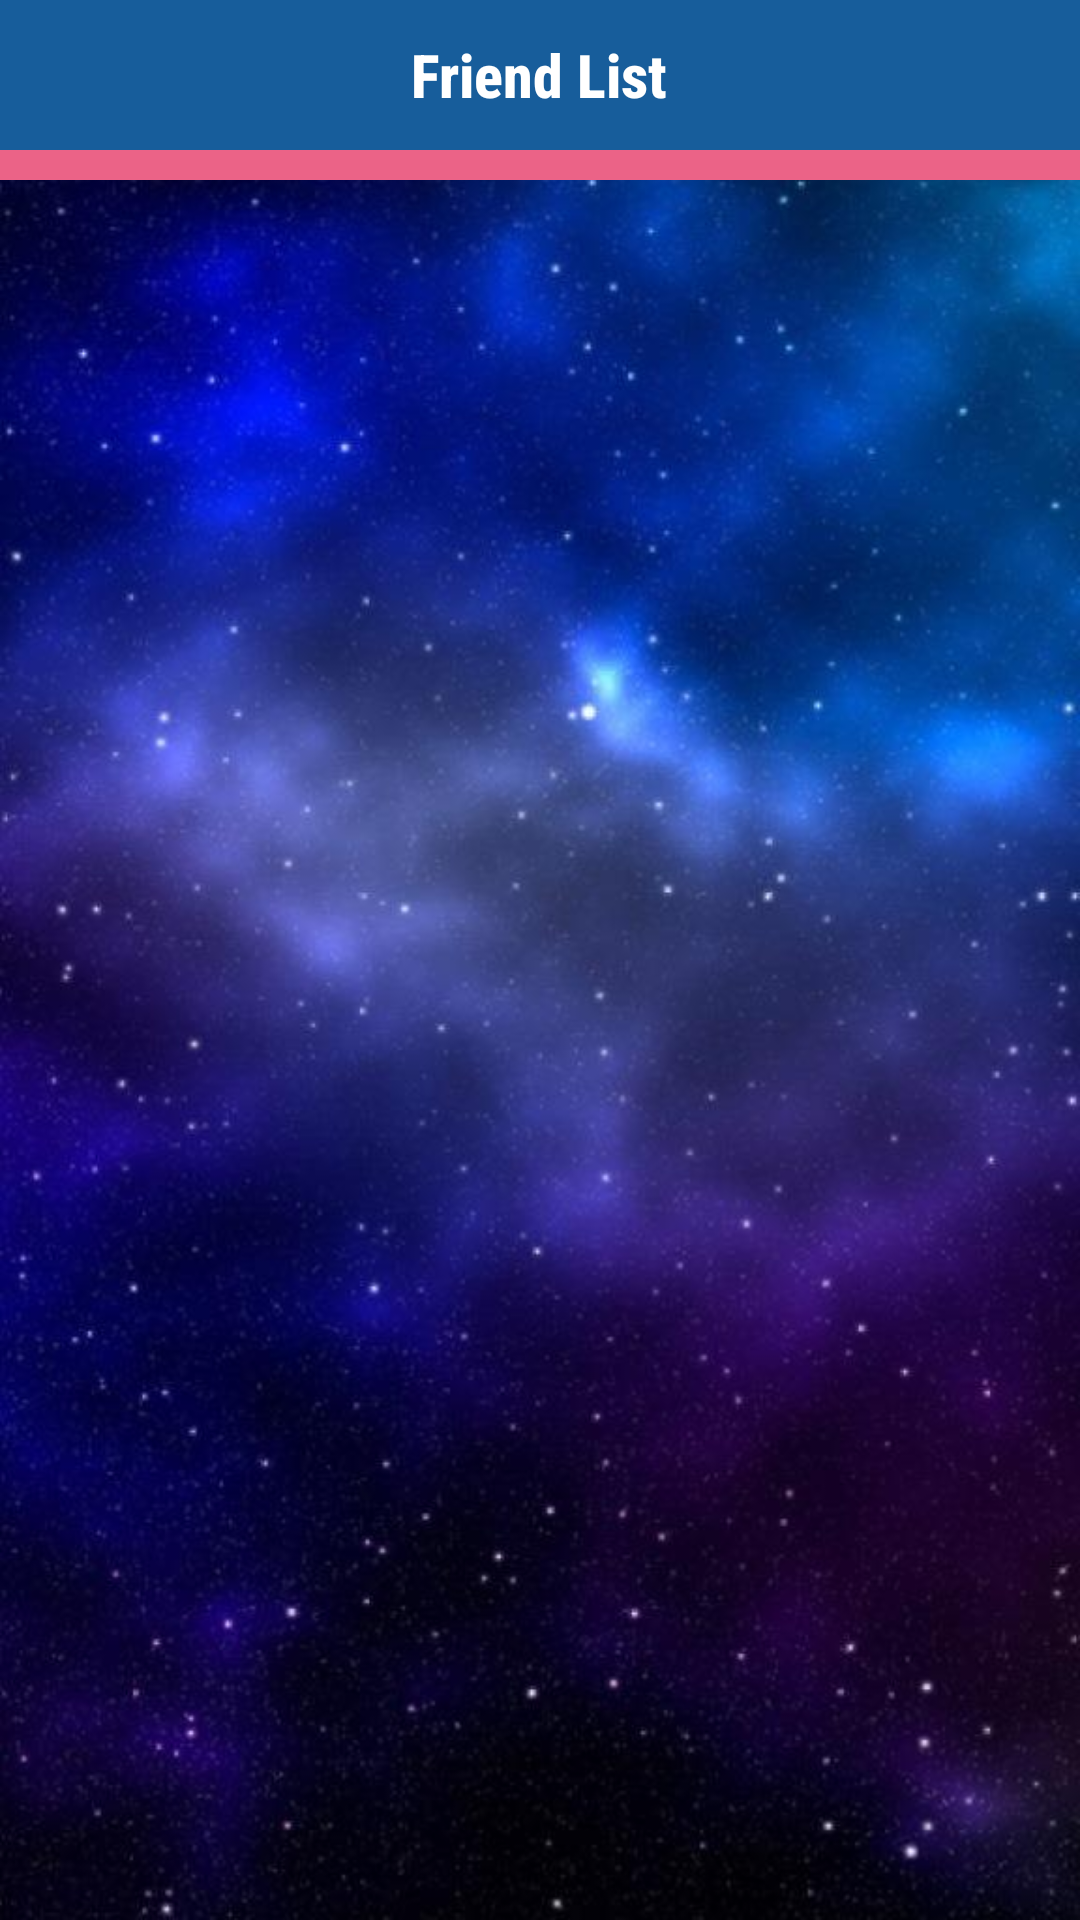

The Android layout XML behind this screen, and the referenced resources:
<!-- AndroidManifest.xml: application theme Theme.VTalkAnoop -->
<!-- res/layout/activity_dating_details.xml -->
<?xml version="1.0" encoding="utf-8"?>
<RelativeLayout xmlns:android="http://schemas.android.com/apk/res/android"
    xmlns:app="http://schemas.android.com/apk/res-auto"
    xmlns:tools="http://schemas.android.com/tools"
    android:layout_width="match_parent"
    android:layout_height="match_parent"
    android:background="@drawable/background"
    tools:context=".Home.DatingDetails">
    <RelativeLayout
        android:layout_width="match_parent"
        android:background="@color/blue"
        android:id="@+id/header"
        android:layout_height="50dp">
        <TextView
            android:layout_width="wrap_content"
            android:text="Friend List"
            android:textStyle="bold"
            android:textSize="20sp"
            android:fontFamily="sans-serif-condensed-medium"
            android:textColor="@color/white"
            android:layout_centerInParent="true"
            android:layout_height="wrap_content">
        </TextView>
        <ImageView
            android:layout_width="50dp"
            android:padding="15dp"
            android:id="@+id/back_img"
            android:tint="@color/white"
            android:src="@drawable/back"
            android:layout_height="50dp">
        </ImageView>
    </RelativeLayout>

        <LinearLayout
            android:layout_width="match_parent"
            android:orientation="vertical"
            android:background="@color/pink"
            android:layout_below="@+id/header"
            android:layout_height="wrap_content">
            <androidx.cardview.widget.CardView
                android:layout_width="match_parent"
                android:layout_margin="5dp"
                android:backgroundTint="#9B4471"
                android:layout_height="wrap_content">
                <androidx.recyclerview.widget.RecyclerView
                    android:id="@+id/data_recyclerView"
                    android:layout_width="match_parent"
                    android:layout_height="match_parent" />

            </androidx.cardview.widget.CardView>

        </LinearLayout>


    <RelativeLayout
        android:layout_width="match_parent"
        android:layout_gravity="bottom|right"
        android:visibility="gone"
        android:layout_alignParentBottom="true"
        android:layout_height="wrap_content">
        <com.google.android.material.floatingactionbutton.FloatingActionButton
            android:id="@+id/fab"
            android:layout_alignParentRight="true"
            android:layout_width="wrap_content"
            android:layout_height="wrap_content"
            app:backgroundTint="@color/red"
            android:src="@drawable/ic_video_camera"
            android:layout_margin="16dp" />

    </RelativeLayout>









</RelativeLayout>
<!-- resources referenced by this layout -->
<resources>
  <color name="blue">#175D9B</color>
  <color name="pink">#EB6387</color>
  <color name="red">#AE3127</color>
  <color name="white">#FFFFFFFF</color>
  <!-- drawable background: jpg bitmap (drawable, 68283 bytes) -->
  <!-- drawable ic_video_camera (drawable) -->
  <vector android:autoMirrored="true" android:height="512dp"
      android:viewportHeight="467.968" android:viewportWidth="467.968"
      android:width="512dp" xmlns:android="http://schemas.android.com/apk/res/android">
      <path android:fillColor="#ffffff" android:pathData="M264.704,96.512H51.2c-28.16,0 -51.2,23.04 -51.2,51.2v172.544c0,28.16 23.04,51.2 51.2,51.2h213.504c28.16,0 51.2,-23.04 51.2,-51.2V147.712C315.904,119.04 292.864,96.512 264.704,96.512z"/>
      <path android:fillColor="#ffffff" android:pathData="M430.08,124.672c-3.072,0.512 -6.144,2.048 -8.704,3.584l-79.872,46.08V293.12l80.384,46.08c14.848,8.704 33.28,3.584 41.984,-11.264c2.56,-4.608 4.096,-9.728 4.096,-15.36V154.368C467.968,135.424 450.048,120.064 430.08,124.672z"/>
  </vector>
  <style name="Theme.VTalkAnoop" parent="Theme.MaterialComponents.DayNight.NoActionBar">
          
          <item name="colorPrimary">@color/purple_500</item>
          <item name="colorPrimaryVariant">@color/purple_700</item>
          <item name="colorOnPrimary">@color/white</item>
          
          <item name="colorSecondary">@color/teal_200</item>
          <item name="colorSecondaryVariant">@color/teal_700</item>
          <item name="colorOnSecondary">@color/black</item>
          
          <item name="android:statusBarColor" tools:targetApi="l">?attr/colorPrimaryVariant</item>
          <item name="android:textViewStyle">@style/RobotoTextViewStyle</item>
          <item name="android:buttonStyle">@style/RobotoButtonStyle</item>
          
      </style>
  <color name="purple_500">#032C70</color>
  <color name="purple_700">#032C70</color>
  <color name="teal_200">#FF03DAC5</color>
  <color name="teal_700">#FF018786</color>
  <color name="black">#FF000000</color>
  <style name="RobotoTextViewStyle" parent="android:Widget.TextView">
          <item name="android:fontFamily">Open Sans</item>
      </style>
  <style name="RobotoButtonStyle" parent="android:Widget.Holo.Button">
          <item name="android:fontFamily">Open Sans</item>
      </style>
</resources>
